Labelled photos from "object_crops_split_3", an image-classification folder in n21twn/Vision_Eindopdracht. The possible labels are: ace, eight, five, four, jack, king, nine, queen, seven, six, ten, three, two.

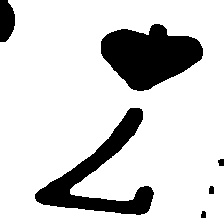
Label: seven

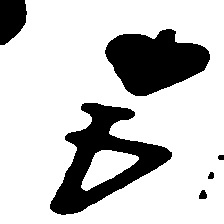
Label: four

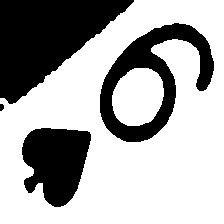
Label: six

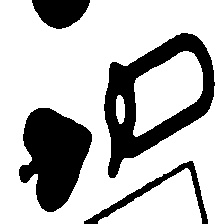
Label: queen

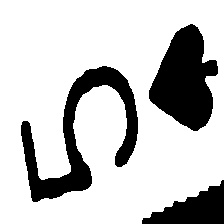
Label: five

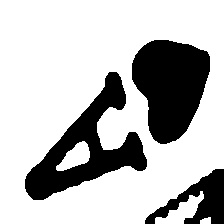
Label: ace
